The GitHub repository ngue01/project_signe_des_main contains a labelled image folder "Data" with 4 categories: maux tete augm, secours augm, vertige augm, vomissement augm. Examples follow, each with its label.

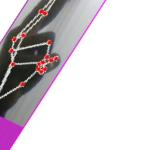
Label: vertige augm

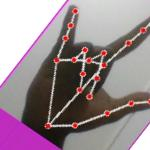
Label: secours augm

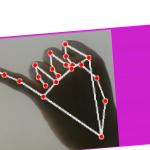
Label: maux tete augm

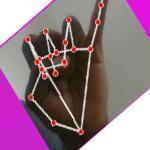
Label: maux tete augm

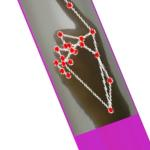
Label: vomissement augm

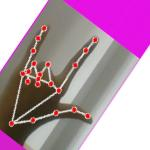
Label: secours augm
